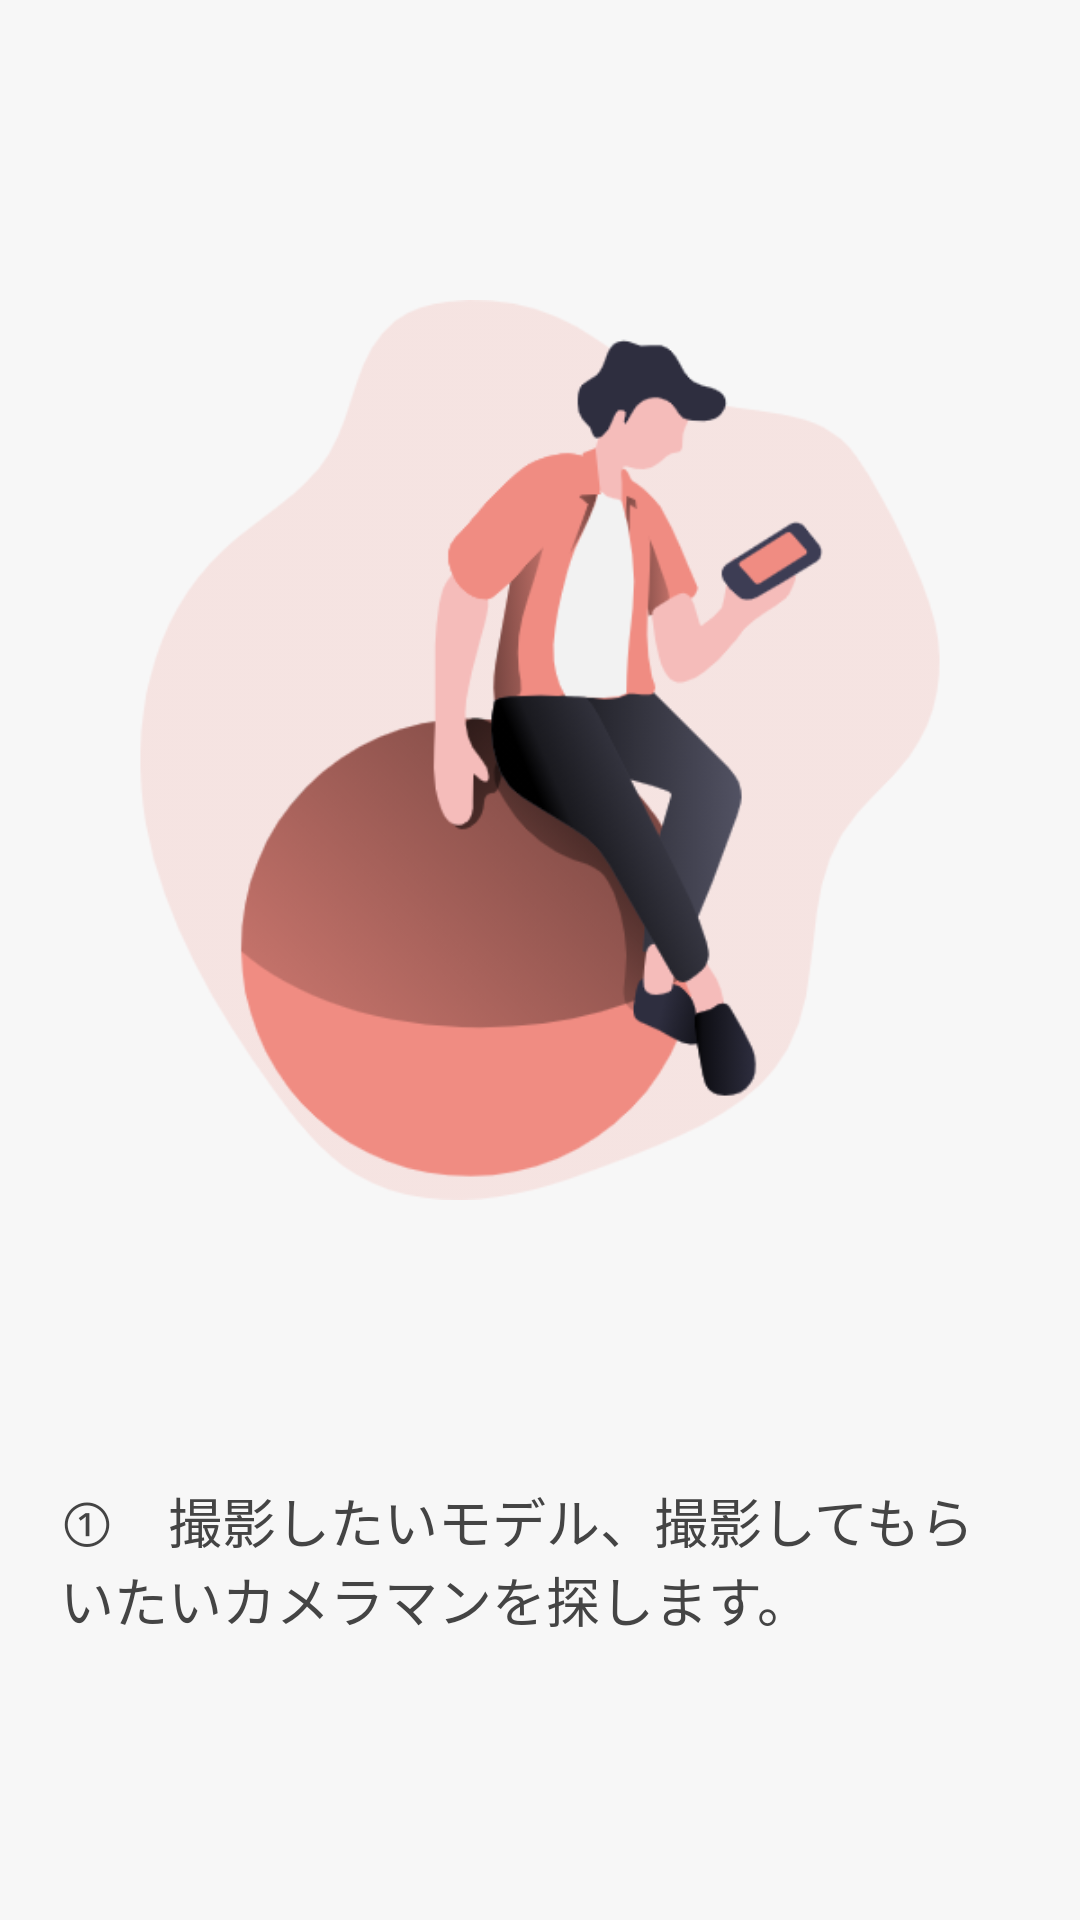

Produce the Android XML layout that renders to this screen, including the resource entries it uses.
<!-- AndroidManifest.xml: application theme AppTheme -->
<!-- res/layout/fragment_tutorial_pager_fragment02.xml -->
<?xml version="1.0" encoding="utf-8"?>
<androidx.constraintlayout.widget.ConstraintLayout xmlns:android="http://schemas.android.com/apk/res/android"
    xmlns:app="http://schemas.android.com/apk/res-auto"
    xmlns:tools="http://schemas.android.com/tools"
    android:layout_width="match_parent"
    android:layout_height="match_parent"
    android:background="@color/colorWhite"
    tools:context=".Fragment.Tutorial.TutorialPagerFragment02">
    
    <ImageView
        android:id="@+id/imageView4"
        android:layout_width="match_parent"
        android:layout_height="300dp"
        android:layout_marginTop="100dp"
        android:src="@drawable/tutorial_pager_img_2"
        app:layout_constraintTop_toTopOf="parent"
        tools:layout_editor_absoluteX="0dp" />
    
    <TextView
        android:layout_width="wrap_content"
        android:layout_height="wrap_content"
        android:paddingHorizontal="20dp"
        android:text="@string/tutorial_pager_2"
        android:fontFamily="@font/smart_font"
        android:textColor="@color/colorText"
        android:textSize="18sp"
        app:layout_constraintBottom_toBottomOf="parent"
        app:layout_constraintEnd_toEndOf="parent"
        app:layout_constraintStart_toStartOf="parent"
        app:layout_constraintTop_toBottomOf="@+id/imageView4" />

</androidx.constraintlayout.widget.ConstraintLayout>
<!-- resources referenced by this layout -->
<resources>
  <color name="colorText">#444444</color>
  <color name="colorWhite">#F7F7F7</color>
  <!-- drawable tutorial_pager_img_2: png bitmap (drawable-v24, 64298 bytes) -->
  <string name="tutorial_pager_2">①　撮影したいモデル、撮影してもらいたいカメラマンを探します。</string>
  <style name="AppTheme" parent="Theme.AppCompat.Light.DarkActionBar">
  		
  		<item name="colorPrimary">@color/colorPagerIndicator</item>
  		
  		<item name="colorPrimaryDark">@color/colorThema</item>
  		<item name="colorAccent">@color/colorAccent</item>
  		<item name="android:windowLightStatusBar">true</item>
  	</style>
  <color name="colorPagerIndicator">#FF6B65</color>
  <color name="colorThema">#F08C82</color>
  <color name="colorAccent">#D81B60</color>
</resources>
